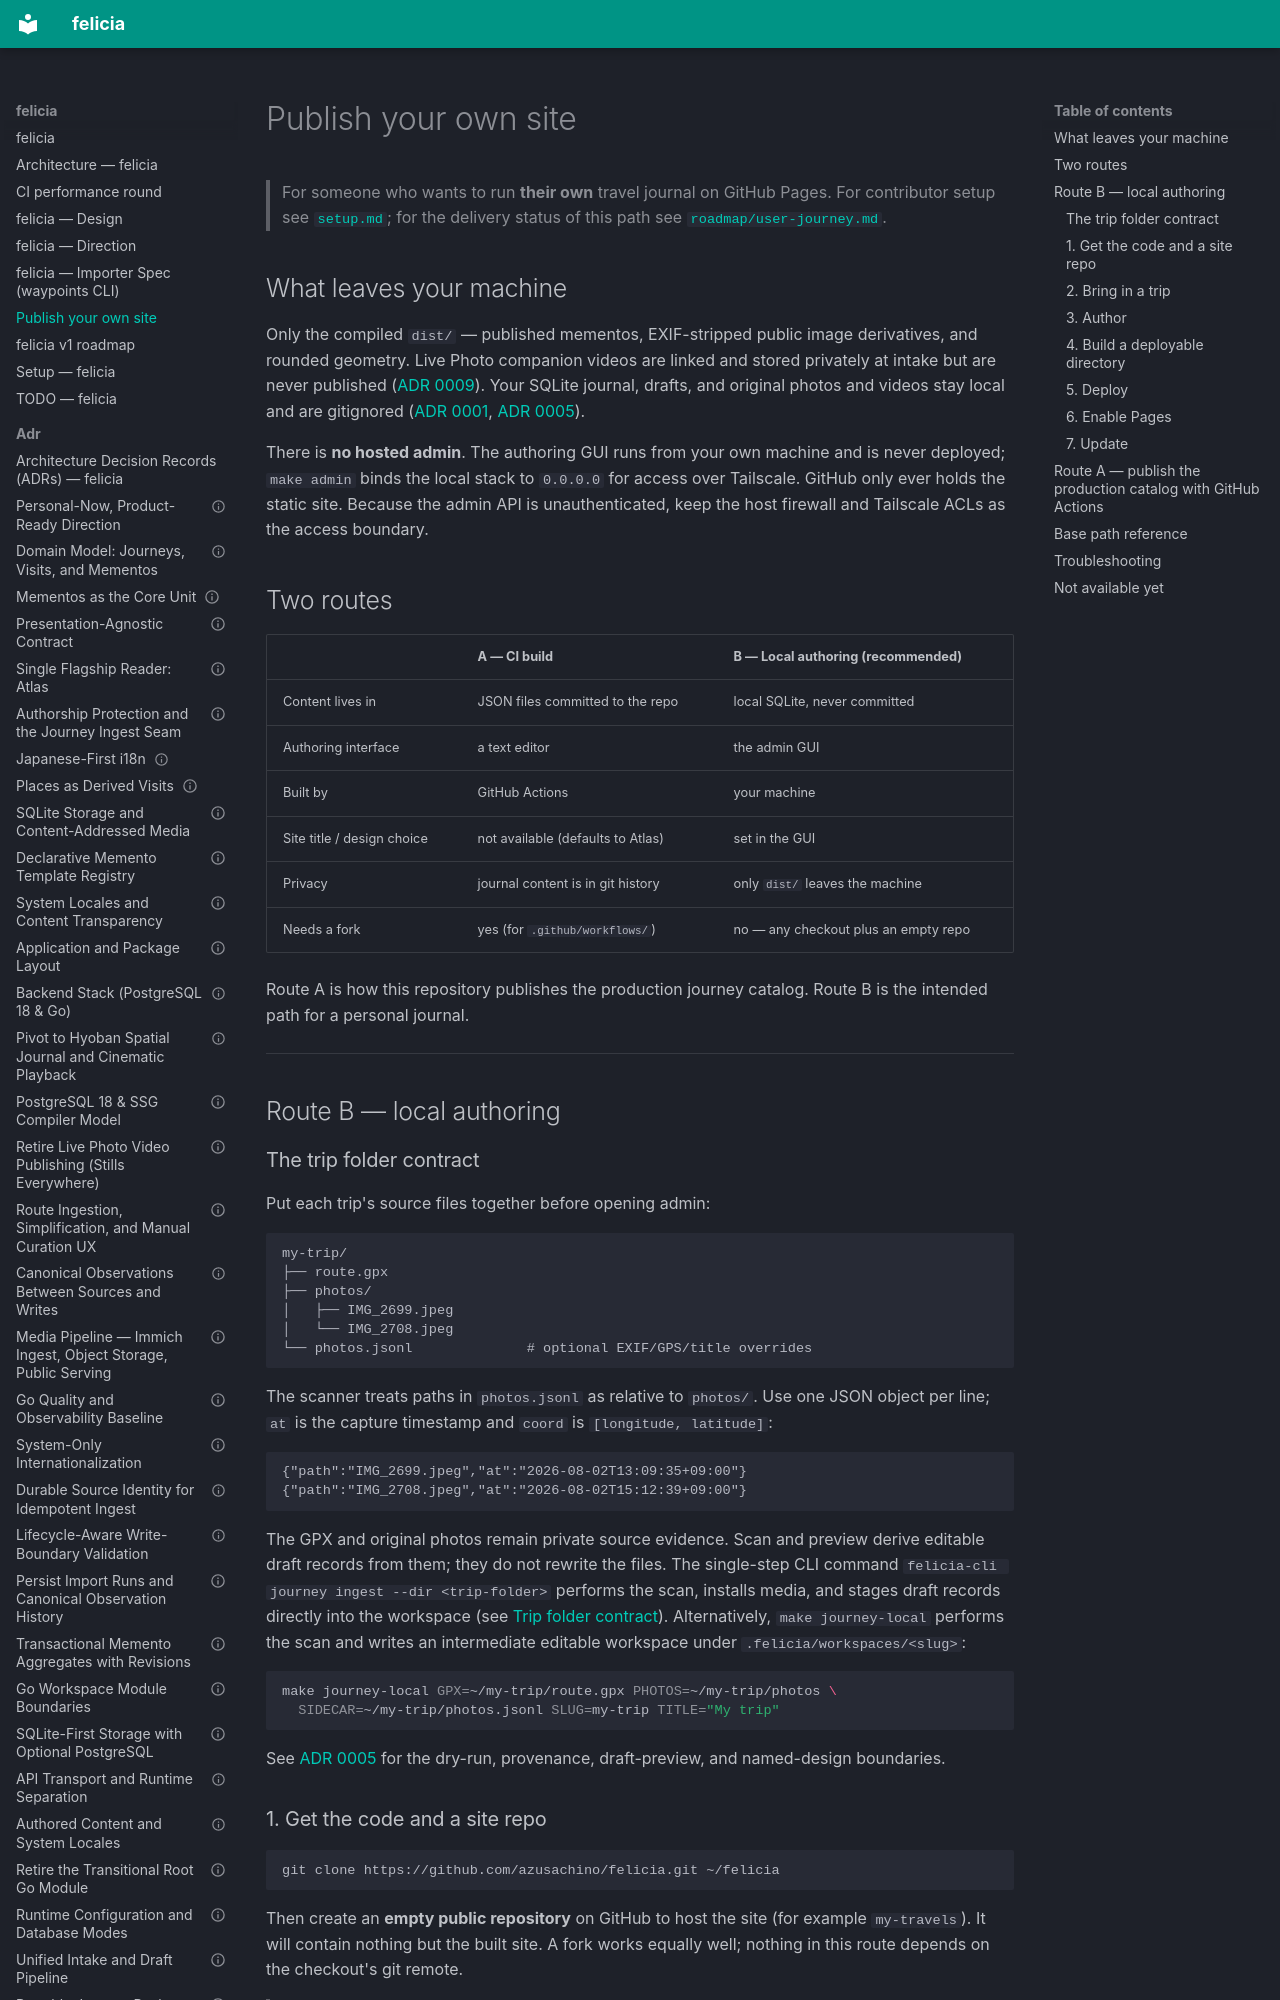

repository: azusachino/felicia · page: publish.html · generator: mkdocs

# Publish your own site

> For someone who wants to run **their own** travel journal on GitHub Pages.
> For contributor setup see [`setup.md`](setup.md); for the delivery status of
> this path see [`roadmap/user-journey.md`](roadmap/user-journey.md).

## What leaves your machine

Only the compiled `dist/` — published mementos, EXIF-stripped public image
derivatives, and rounded geometry. Live Photo companion videos are linked and
stored privately at intake but are never published ([ADR 0009](adr/0009-retire-live-photo-video-publishing.md)). Your SQLite journal, drafts, and original
photos and videos stay local and are gitignored
([ADR 0001](adr/0001-personal-now-product-ready.md),
[ADR 0005](adr/0005-sqlite-storage-and-content-addressed-media.md)).

There is **no hosted admin**. The authoring GUI runs from your own machine and
is never deployed; `make admin` binds the local stack to `0.0.0.0` for access
over Tailscale. GitHub only ever holds the static site. Because the admin API is
unauthenticated, keep the host firewall and Tailscale ACLs as the access boundary.

## Two routes

|                            | **A — CI build**                  | **B — Local authoring** (recommended) |
| -------------------------- | --------------------------------- | ------------------------------------- |
| Content lives in           | JSON files committed to the repo  | local SQLite, never committed         |
| Authoring interface        | a text editor                     | the admin GUI                         |
| Built by                   | GitHub Actions                    | your machine                          |
| Site title / design choice | not available (defaults to Atlas) | set in the GUI                        |
| Privacy                    | journal content is in git history | only `dist/` leaves the machine       |
| Needs a fork               | yes (for `.github/workflows/`)    | no — any checkout plus an empty repo  |

Route A is how this repository publishes the production journey catalog. Route B is the
intended path for a personal journal.

---

## Route B — local authoring

### The trip folder contract

Put each trip's source files together before opening admin:

```text
my-trip/
├── route.gpx
├── photos/
│   ├── IMG_2699.jpeg
│   └── IMG_2708.jpeg
└── photos.jsonl              # optional EXIF/GPS/title overrides
```

The scanner treats paths in `photos.jsonl` as relative to `photos/`. Use one
JSON object per line; `at` is the capture timestamp and `coord` is
`[longitude, latitude]`:

```jsonl
{"path":"IMG_2699.jpeg","at":"2026-08-02T13:09:35+09:00"}
{"path":"IMG_2708.jpeg","at":"2026-08-02T15:12:39+09:00"}
```

The GPX and original photos remain private source evidence. Scan and preview
derive editable draft records from them; they do not rewrite the files. The
single-step CLI command `felicia-cli journey ingest --dir <trip-folder>`
performs the scan, installs media, and stages draft records directly into the
workspace (see [Trip folder contract](contracts/trip-folder-contract.md)).
Alternatively, `make journey-local` performs the scan and writes an intermediate
editable workspace under `.felicia/workspaces/<slug>`:

```bash
make journey-local GPX=~/my-trip/route.gpx PHOTOS=~/my-trip/photos \
  SIDECAR=~/my-trip/photos.jsonl SLUG=my-trip TITLE="My trip"
```

See [ADR 0005](adr/0005-sqlite-storage-and-content-addressed-media.md) for the
dry-run, provenance, draft-preview, and named-design boundaries.
